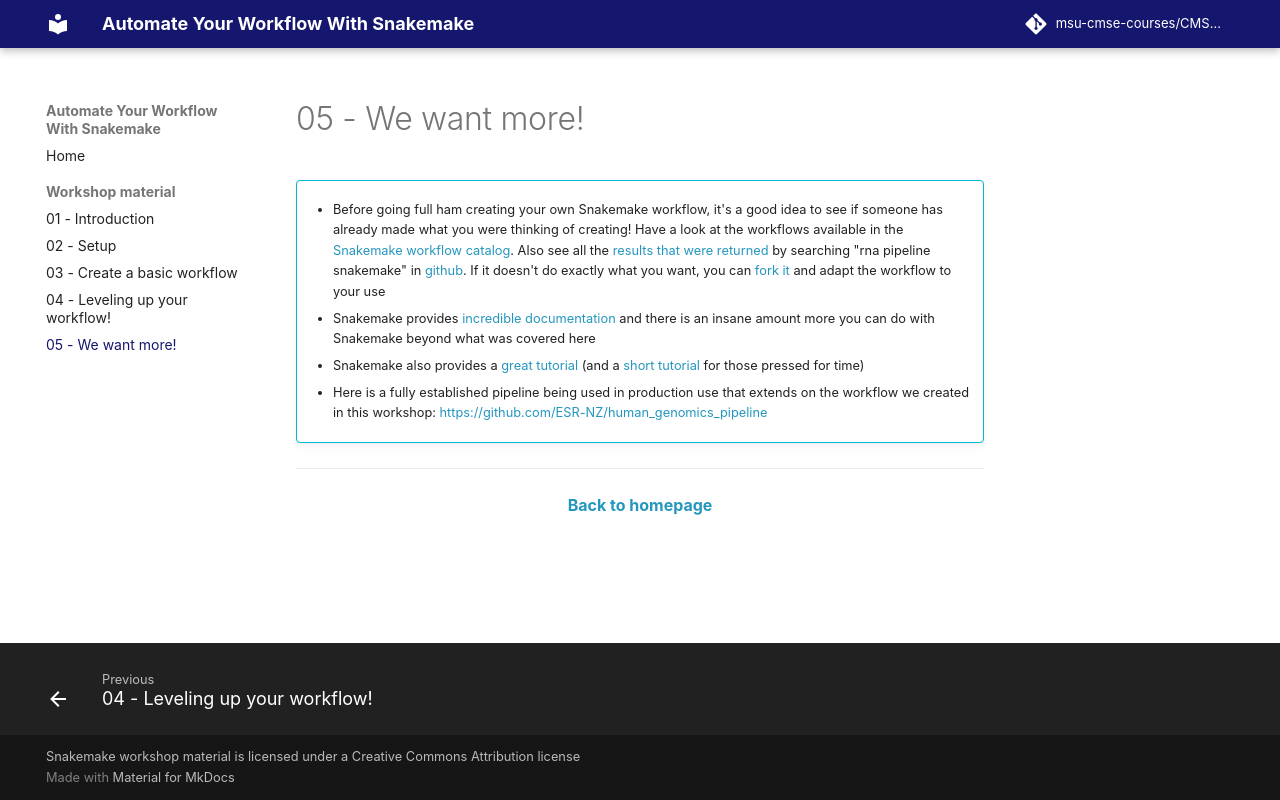

repository: msu-cmse-courses/CMSE_890-602_snakemake · page: workshop_material/05_we_want_more/index.html · generator: mkdocs

# 05 - We want more!

!!! info ""

    - Before going full ham creating your own Snakemake workflow, it's a good idea to see if someone has already made what you were thinking of creating! Have a look at the workflows available in the [Snakemake workflow catalog](https://snakemake.github.io/snakemake-workflow-catalog/). Also see all the [results that were returned](https://github.com/search?q=rna+pipeline+snakemake) by searching "rna pipeline snakemake" in [github](https://github.com/). If it doesn't do exactly what you want, you can [fork it](https://docs.github.com/en/free-pro-team@latest/github/getting-started-with-github/fork-a-repo) and adapt the workflow to your use
    
    - Snakemake provides [incredible documentation](https://snakemake.readthedocs.io/en/stable/) and there is an insane amount more you can do with Snakemake beyond what was covered here
    
    - Snakemake also provides a [great tutorial](https://snakemake.readthedocs.io/en/stable/tutorial/tutorial.html) (and a [short tutorial](https://snakemake.readthedocs.io/en/stable/tutorial/short.html) for those pressed for time)
    
    - Here is a fully established pipeline being used in production use that extends on the workflow we created in this workshop: [https://github.com/ESR-NZ/human_genomics_pipeline](https://github.com/ESR-NZ/human_genomics_pipeline)

- - - 
<p align="center"><b><a class="btn" href="https://msu-cmse-courses.github.io/CMSE_890-602_snakemake/" style="background: var(--bs-dark);font-weight:bold">Back to homepage</a></b></p>
